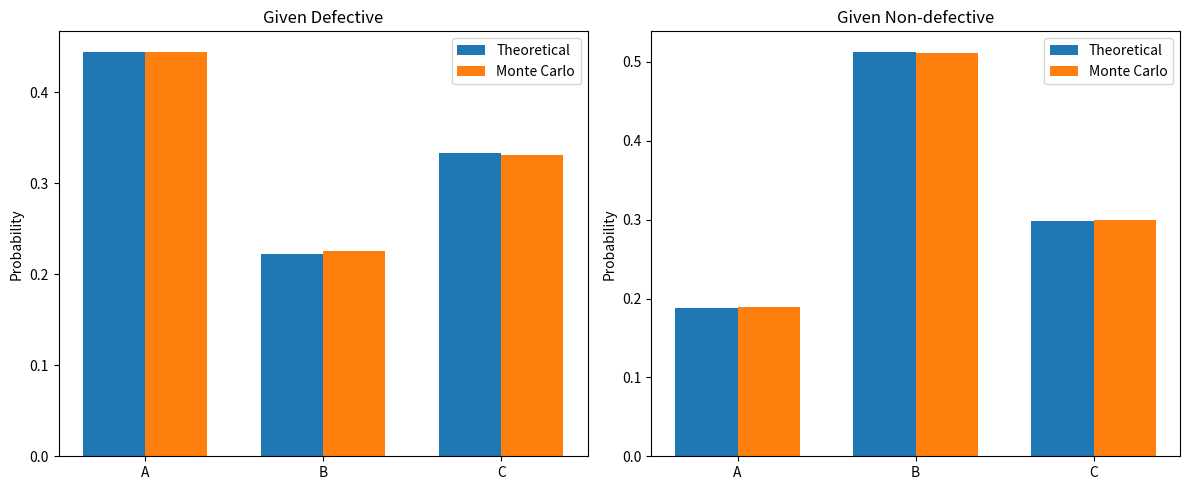

This chart was generated by the following Python code:
# -*- coding: utf-8 -*-
"""
Created on Fri Apr  1 17:39:42 2026
@author: pazli
"""

import numpy as np
import matplotlib.pyplot as plt
#Part A: Exact Calculation with Bayes Theorem

#KEY VALUES
#Shares of Total Production

P_A = 0.20
P_B = 0.50
P_C = 0.30

#-----Defect ratess------
P_defect_given_A = 0.10 #P(defect|A)
P_defect_given_B = 0.02
P_defect_given_C = 0.05


###############################################################################
print("\n ---------PART A: Exact Calculation with Bays Theorem----------\n")

print("[A.1]: Probability of a random selected item is defective:")
P_defect = (P_defect_given_A * P_A + P_defect_given_B * P_B + P_defect_given_C * P_C)
print(f"       P(defect) = {P_defect:} = {P_defect:5f}\n")


print("[A.2]: Apply Bayes theorem to compute conditional probabilities:")
#Pass from P(defect|A) to P(A|defect)

P_A_given_defect = (P_defect_given_A * P_A) / P_defect
P_B_given_defect = (P_defect_given_B * P_B) / P_defect
P_C_given_defect = (P_defect_given_C * P_C) / P_defect


print(f"A.2: P(A|defect) = {P_A_given_defect:.4f}")
print(f"P(B|defect) = {P_B_given_defect:.4f}")
print(f"P(C|defect) = {P_C_given_defect:.4f}")

# Verify they sum to 1
print(f"Sum = {P_A_given_defect + P_B_given_defect + P_C_given_defect:.4f}")


# [A.3]: Repeat for non-defective items (AKA - the inferse and bayes again)
P_not_defect = 1 - P_defect
P_defect_given_A_not =0.9 #Same Logic from the class 1 - P(a)
P_defect_given_B_not =0.98 # 1 - P(defect|a,b,c)
P_defect_given_C_not =0.95

P_A_given_not_defect = (P_defect_given_A_not * P_A) / P_not_defect
P_B_given_not_defect = (P_defect_given_B_not * P_B) / P_not_defect
P_C_given_not_defect = (P_defect_given_C_not * P_C) / P_not_defect

#DEBUG
# print(P_defect_given_A_not) 
# print(P_defect_given_B_not) 
# print(P_defect_given_C_not) 

print(f"A.3: P(A|not defect) = {P_A_given_not_defect:.4f}")
print(f"P(B|not defect) = {P_B_given_not_defect:.4f}")
print(f"P(C|not defect) = {P_C_given_not_defect:.4f}")


#[A.4]
print("\nA.4: Intuitive explanation:(Why is machine B, despite being the largest producer the smallest P(B|defect)\n")
print("Machine B has the smallest P(B|defect) because even though  it produces 50% of all the items,")
print("it only has a 2% defect rate. In contrast, machine A has a 10% defect rate but")
print("only produces 20% of items. Therefore, even though the machine B produces more items,")
print("its low defect rate means that when we observe a defective item, it's less likely to have come from machine B.")

###############################################################################

#ENDIFA
# ----------------------------
print ("\n\n-----------------------------------")
print("Part B: Monte Carlo Simulation (N = 100,000)")

N = 100000
machines = ['A', 'B', 'C']
machine_probs = [P_A, P_B, P_C]
defect_rates = [P_defect_given_A, P_defect_given_B, P_defect_given_C]

# B.1 Generate items
machine_choices = np.random.choice(machines, size=N, p=machine_probs)
defect_status = np.zeros(N, dtype=bool)
for i, mach in enumerate(machines):
    mask = (machine_choices == mach)
    n_mach = np.sum(mask)
    defect_status[mask] = np.random.rand(n_mach) < defect_rates[i]

# B.2 & B.3 Compute fractions among defective and non-defective
defective_mask = defect_status
nondefective_mask = ~defect_status

defective_counts = {m: np.sum((machine_choices == m) & defective_mask) for m in machines}
nondefective_counts = {m: np.sum((machine_choices == m) & nondefective_mask) for m in machines}

total_defective = np.sum(defective_mask)
total_nondefective = np.sum(nondefective_mask)

sim_P_A_def = defective_counts['A'] / total_defective
sim_P_B_def = defective_counts['B'] / total_defective
sim_P_C_def = defective_counts['C'] / total_defective

sim_P_A_ndef = nondefective_counts['A'] / total_nondefective
sim_P_B_ndef = nondefective_counts['B'] / total_nondefective
sim_P_C_ndef = nondefective_counts['C'] / total_nondefective

print("B.2 Simulated P(machine | defect):")
print(f"P(A|defect) = {sim_P_A_def:.4f} (theoretical: {P_A_given_defect:.4f})")
print(f"P(B|defect) = {sim_P_B_def:.4f} (theoretical: {P_B_given_defect:.4f})")
print(f"P(C|defect) = {sim_P_C_def:.4f} (theoretical: {P_C_given_defect:.4f})")

print("\nB.3 Simulated P(machine | non-defect):")
print(f"P(A|non-defect) = {sim_P_A_ndef:.4f} (theoretical: {P_A_given_not_defect:.4f})")
print(f"P(B|non-defect) = {sim_P_B_ndef:.4f} (theoretical: {P_B_given_not_defect:.4f})")
print(f"P(C|non-defect) = {sim_P_C_ndef:.4f} (theoretical: {P_C_given_not_defect:.4f})")

# B.4 Bar chart comparison
theoretical_def = [P_A_given_defect, P_B_given_defect, P_C_given_defect]
simulated_def = [sim_P_A_def, sim_P_B_def, sim_P_C_def]
theoretical_ndef = [P_A_given_not_defect, P_B_given_not_defect, P_C_given_not_defect]
simulated_ndef = [sim_P_A_ndef, sim_P_B_ndef, sim_P_C_ndef]

x = np.arange(len(machines))
width = 0.35

fig, (ax1, ax2) = plt.subplots(1, 2, figsize=(12, 5))
ax1.bar(x - width/2, theoretical_def, width, label='Theoretical')
ax1.bar(x + width/2, simulated_def, width, label='Monte Carlo')
ax1.set_xticks(x)
ax1.set_xticklabels(machines)
ax1.set_ylabel('Probability')
ax1.set_title('Given Defective')
ax1.legend()

ax2.bar(x - width/2, theoretical_ndef, width, label='Theoretical')
ax2.bar(x + width/2, simulated_ndef, width, label='Monte Carlo')
ax2.set_xticks(x)
ax2.set_xticklabels(machines)
ax2.set_ylabel('Probability')
ax2.set_title('Given Non-defective')
ax2.legend()

plt.tight_layout()
plt.show()
print("B.4 The bar chart shows excellent agreement; Monte Carlo estimates are very close to the theoretical values due to the large sample size.")
